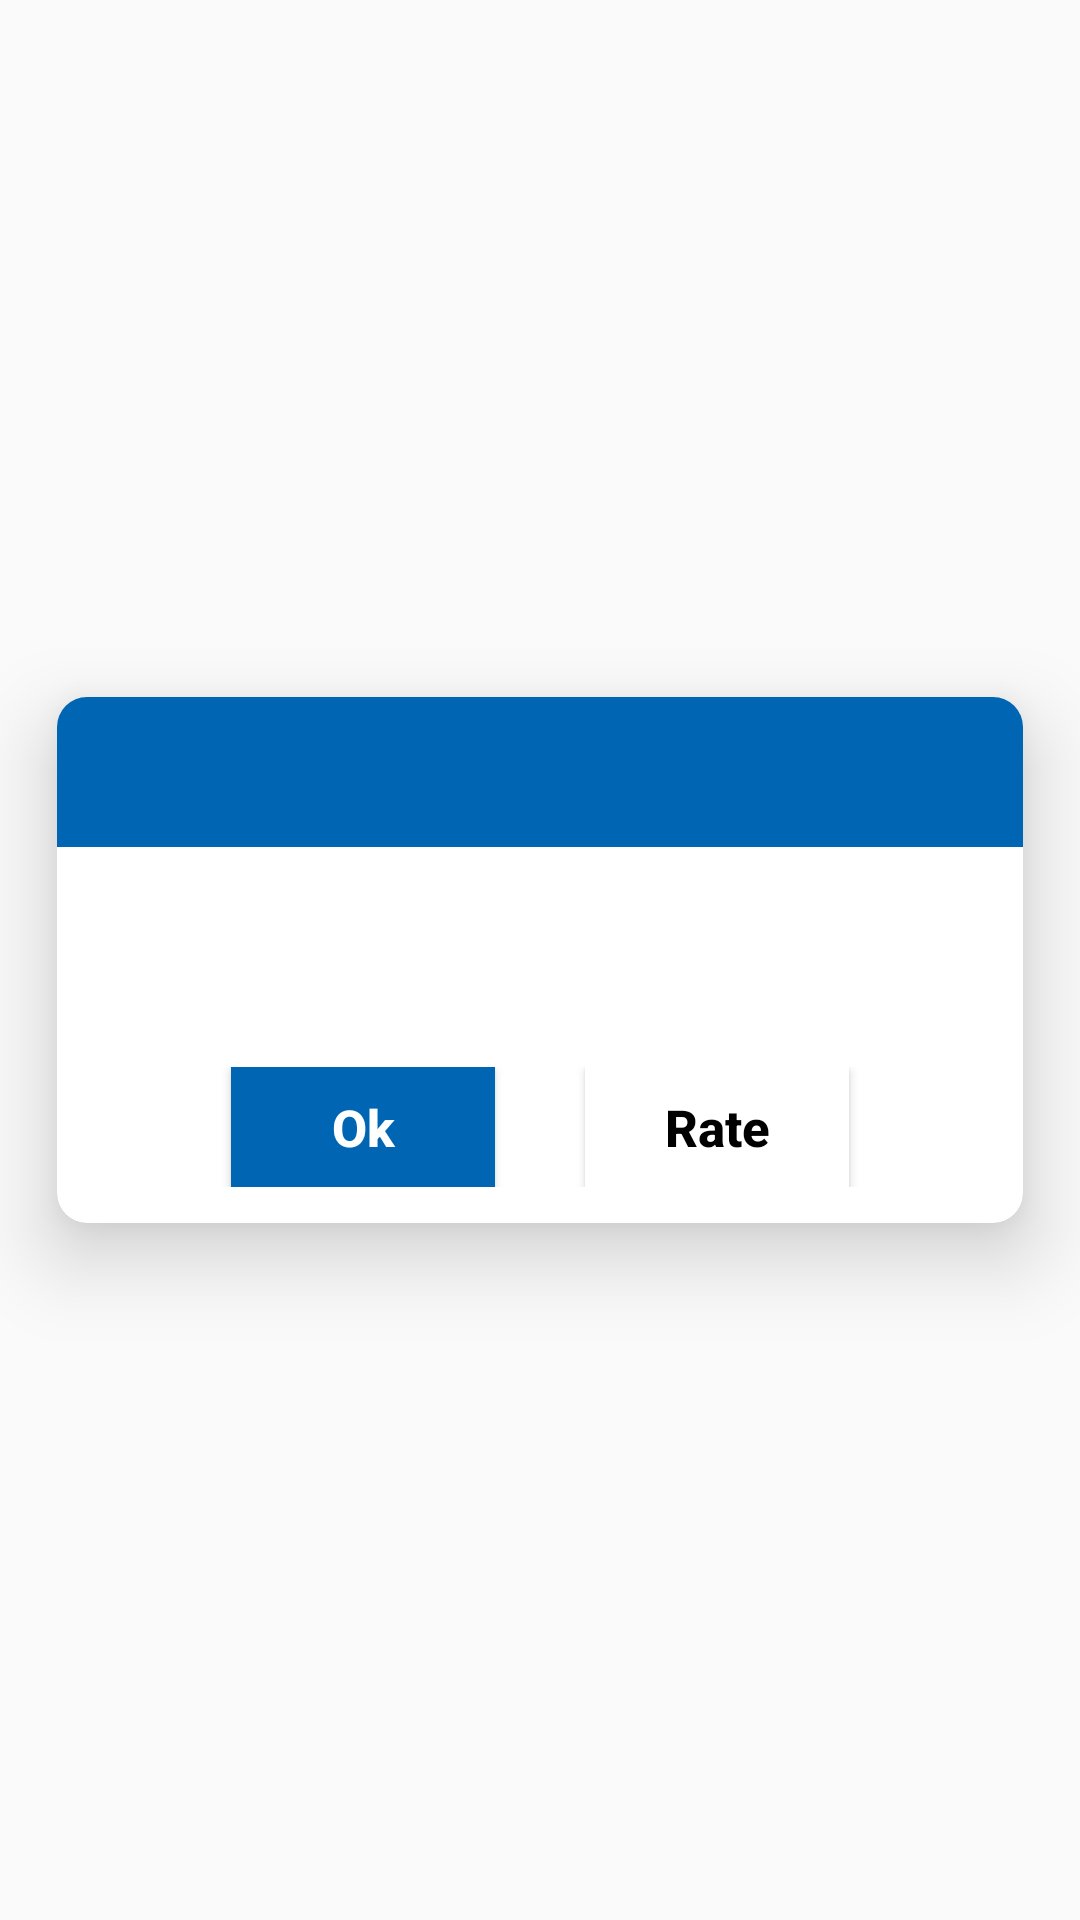

Layout XML and referenced resources for this Android screen:
<!-- AndroidManifest.xml: application theme AppTheme -->
<!-- res/layout/fancygifdialog.xml -->
<?xml version="1.0" encoding="utf-8"?>
<RelativeLayout xmlns:android="http://schemas.android.com/apk/res/android"
    xmlns:app="http://schemas.android.com/apk/res-auto"
    xmlns:tools="http://schemas.android.com/tools"
    android:orientation="vertical"
    android:layout_width="match_parent"
    android:layout_height="match_parent"
    android:background="@android:color/transparent">

    <androidx.cardview.widget.CardView
        android:layout_height="wrap_content"
        android:layout_width="wrap_content"
        app:cardCornerRadius="10dp"
        app:cardElevation="16dp"
        app:cardUseCompatPadding="true"
        app:cardBackgroundColor="@android:color/white"
        android:layout_centerVertical="true"
        android:layout_centerHorizontal="true">
        <RelativeLayout
            android:layout_width="wrap_content"
            android:layout_height="wrap_content">
            <RelativeLayout
                android:layout_width="wrap_content"
                android:layout_height="wrap_content"
                android:id="@+id/relativelayout1">

            </RelativeLayout>

            <ScrollView
                android:layout_width="match_parent"
                android:layout_height="wrap_content"
                android:layout_below="@+id/relativelayout1">
                <RelativeLayout
                    android:layout_width="wrap_content"
                    android:layout_height="wrap_content"
                    >
                    <TextView
                        android:layout_width="match_parent"
                        android:layout_height="50dp"
                        android:textColor="@color/colorPrimary"
                        android:textSize="20sp"
                        android:textStyle="bold"
                        android:background="@color/blue"
                        android:gravity="center"
                        android:id="@+id/title"
                        android:textAlignment="center"
                        tools:text="Logout"
                        />
                    <TextView
                        android:layout_width="match_parent"
                        android:layout_height="wrap_content"
                        android:textAlignment="center"
                        android:layout_marginTop="17dp"
                        android:paddingRight="16dp"
                        android:paddingLeft="16dp"
                        android:gravity="center"
                        android:textColor="#000"
                        android:id="@+id/message"
                        tools:text="This is a granny eating chocolate dialog box. This library is used to help you easily create fancy gify dialog."
                        android:textSize="18sp"
                        android:layout_below="@+id/title"
                        />
                    <LinearLayout
                        android:layout_width="match_parent"
                        android:layout_height="wrap_content"
                        android:layout_below="@+id/message"
                        android:orientation="horizontal"
                        android:paddingBottom="12dp"
                        android:gravity="center_horizontal"
                        android:layout_marginTop="32dp">
                        <Button
                            android:id="@+id/positiveBtn"
                            android:layout_width="wrap_content"
                            android:layout_height="40dp"
                            android:textStyle="bold"
                            android:text="Ok"
                            android:layout_marginRight="15dp"
                            android:background="@color/blue"
                            android:textAllCaps="false"
                            android:textSize="17sp"
                            android:textColor="#ffffff" />
                        <Button
                            android:layout_width="wrap_content"
                            android:layout_height="40dp"
                            android:text="Rate"
                            android:background="@color/colorPrimary"
                            android:textAllCaps="false"
                            android:layout_marginLeft="15dp"
                            android:textSize="17sp"
                            android:textStyle="bold"

                            android:id="@+id/negativeBtn"
                            android:textColor="@color/colorPrimaryDark"
                            />


                    </LinearLayout>
                </RelativeLayout>
            </ScrollView>
        </RelativeLayout>
    </androidx.cardview.widget.CardView>

</RelativeLayout>
<!-- resources referenced by this layout -->
<resources>
  <color name="blue">#0065b3</color>
  <color name="colorPrimary">#FFFFFF</color>
  <color name="colorPrimaryDark">#000000</color>
  <style name="AppTheme" parent="Theme.AppCompat.Light.NoActionBar">
          
          <item name="colorPrimary">@color/colorPrimary</item>
          <item name="colorPrimaryDark">@color/colorPrimaryDark</item>
          <item name="colorAccent">@color/colorAccent</item>
      </style>
  <color name="colorAccent">#000000</color>
</resources>
